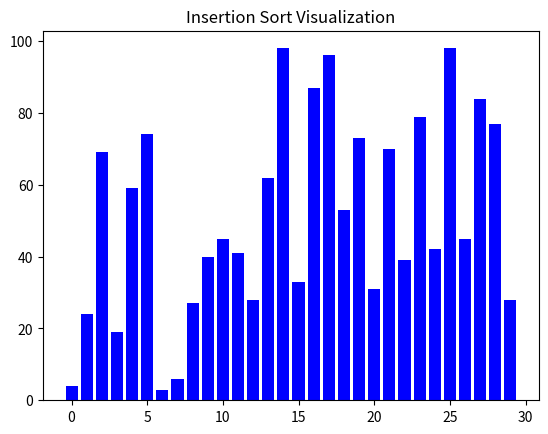

Recreate this plot in Python.
from random import random
import matplotlib.pyplot as plt
import matplotlib.animation as animation

def insertion_sort(data):
    for i in range(1, len(data)):
        key = data[i]
        j = i - 1
        while j >= 0 and key < data[j]:
            yield data, i, j, i - 1
            data[j + 1] = data[j]
            j -= 1
        data[j + 1] = key
        yield data, i, j, i - 1
    for k in range(len(data)):
        yield data, -1, -1, k

def update_plot(data_info, bars):
    data, idx1, idx2, sorted_idx = data_info
    for i, bar in enumerate(bars):
        if i == idx1 or i == idx2:
            bar.set_color('red')
        elif i <= sorted_idx:
            bar.set_color('green')
        else:
            bar.set_color('blue')
        bar.set_height(data[i])

def visualize_insertion_sort(data):
    fig, ax = plt.subplots()
    ax.set_title('Insertion Sort Visualization')
    bars = ax.bar(range(len(data)), data, align='center', color='blue')

    anim = animation.FuncAnimation(fig, update_plot, frames=insertion_sort(data), fargs=(bars,), repeat=False)
    plt.show()
    
def main():
    # Number of elements
    n = 30
    # Generate random data from 0 to 100
    data = [int(random() * 100) for _ in range(n)]
    visualize_insertion_sort(data)

if __name__ == "__main__":
    main()